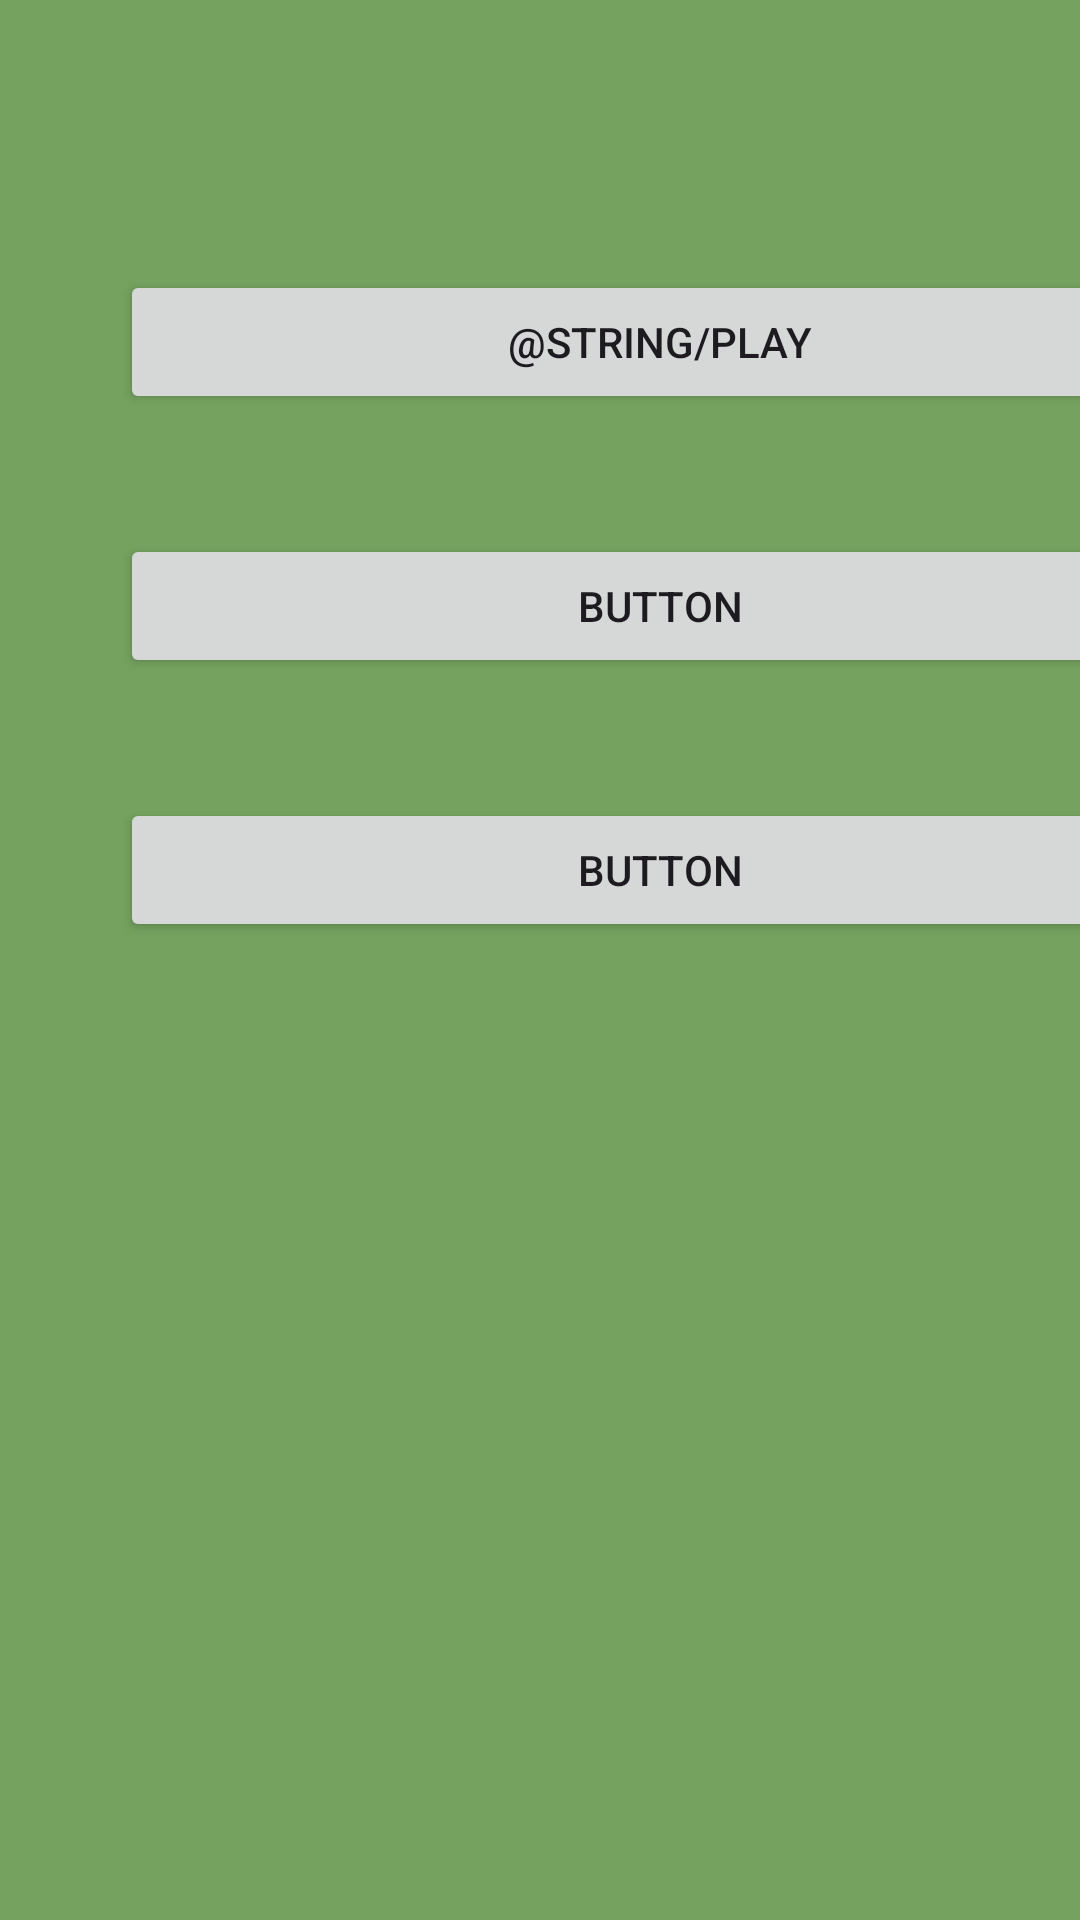

The Android layout XML behind this screen, and the referenced resources:
<!-- AndroidManifest.xml: application theme Theme.Quiz_kingdom -->
<!-- res/layout/fragment_main_menu.xml -->
<?xml version="1.0" encoding="utf-8"?>
<androidx.constraintlayout.widget.ConstraintLayout xmlns:android="http://schemas.android.com/apk/res/android"
    xmlns:app="http://schemas.android.com/apk/res-auto"
    xmlns:tools="http://schemas.android.com/tools"
    android:layout_width="match_parent"
    android:layout_height="match_parent"
    android:backgroundTint="#75a25f"
    android:background="#75a25f"
    android:fitsSystemWindows="true"
    tools:context=".presentation.main_menu.MainMenuFragment">

        <Button
            android:id="@+id/button_play"
            android:layout_width="wrap_content"
            android:layout_height="wrap_content"
            android:layout_marginStart="40dp"
            android:layout_marginTop="90dp"
            android:width="400dp"
            android:text="@string/play"
            app:layout_constraintBottom_toBottomOf="parent"
            app:layout_constraintStart_toStartOf="parent"
            app:layout_constraintTop_toTopOf="parent"
            app:layout_constraintVertical_bias="0.0" />

        <Button
            android:id="@+id/button7"
            android:layout_width="wrap_content"
            android:layout_height="wrap_content"
            android:layout_marginTop="40dp"
            android:width="400dp"
            android:text="Button"
            app:layout_constraintEnd_toEndOf="@+id/button_play"
            app:layout_constraintStart_toStartOf="@+id/button_play"
            app:layout_constraintTop_toBottomOf="@+id/button_play" />

        <Button
            android:id="@+id/button8"
            android:layout_width="wrap_content"
            android:layout_height="wrap_content"
            android:layout_marginTop="40dp"
            android:width="400dp"
            android:text="Button"
            app:layout_constraintEnd_toEndOf="@+id/button7"
            app:layout_constraintStart_toStartOf="@+id/button7"
            app:layout_constraintTop_toBottomOf="@+id/button7" />

        <ImageView
            android:id="@+id/imageView"
            android:layout_width="0dp"
            android:layout_height="0dp"
            android:src="@drawable/castle_pic"

            app:layout_constraintBottom_toBottomOf="parent"
            app:layout_constraintEnd_toEndOf="parent"
            app:layout_constraintStart_toEndOf="@+id/button7"
            app:layout_constraintTop_toTopOf="parent" />
</androidx.constraintlayout.widget.ConstraintLayout>
<!-- resources referenced by this layout -->
<resources>
  <!-- drawable castle_pic: jpeg bitmap (drawable, 63530 bytes) -->
  <style name="Theme.Quiz_kingdom" parent="Base.Theme.Quiz_kingdom" />
  <style name="Base.Theme.Quiz_kingdom" parent="Theme.Material3.DayNight.NoActionBar">
          
          
      </style>
</resources>
